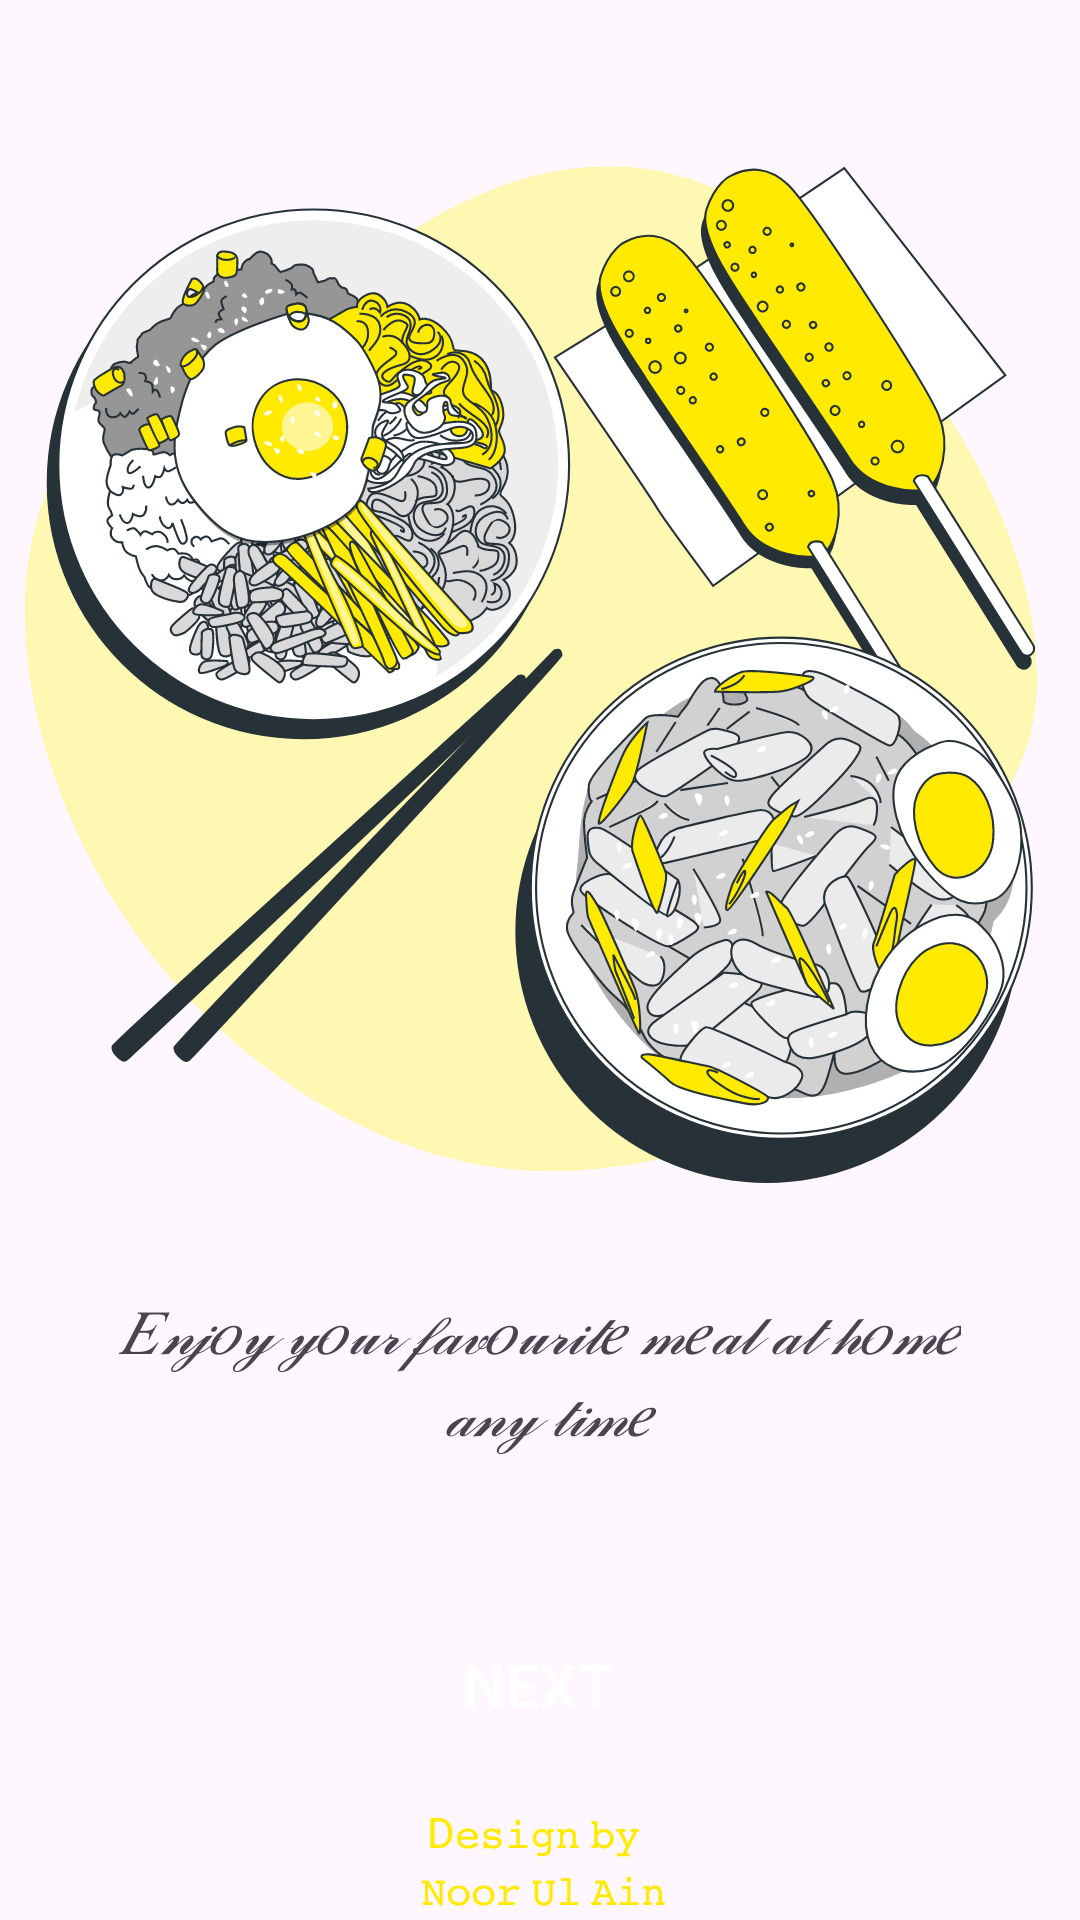

Write the Android layout XML for this screen, with the resource values it uses.
<!-- AndroidManifest.xml: application theme Theme.FoodApp -->
<!-- res/layout/activity_main.xml -->
<?xml version="1.0" encoding="utf-8"?>
<androidx.constraintlayout.widget.ConstraintLayout
    xmlns:android="http://schemas.android.com/apk/res/android"
    xmlns:app="http://schemas.android.com/apk/res-auto"
    xmlns:tools="http://schemas.android.com/tools"
    android:layout_width="match_parent"
    android:layout_height="match_parent"
    tools:context=".MainActivity">


    <ImageView
        android:id="@+id/imge2"
        android:layout_width="350dp"
        android:layout_height="350dp"
        android:layout_marginTop="50dp"
        app:layout_constraintEnd_toEndOf="parent"
        app:layout_constraintStart_toStartOf="parent"
        app:layout_constraintTop_toTopOf="parent"
        app:srcCompat="@drawable/koreanfoodbro"
        android:contentDescription="@string/imge2" />

    <TextView
        android:id="@+id/text2"
        android:layout_width="wrap_content"
        android:layout_height="wrap_content"
        android:layout_marginTop="30dp"
        android:gravity="center"
        android:text="@string/text2"
        android:textSize="20sp"
        android:textStyle="italic"
        app:layout_constraintEnd_toEndOf="parent"
        app:layout_constraintHorizontal_bias="0.498"
        app:layout_constraintStart_toStartOf="parent"
        app:layout_constraintTop_toBottomOf="@+id/imge2" />

    <androidx.appcompat.widget.AppCompatButton
        android:id="@+id/Next_btn"
        android:layout_width="150dp"
        android:layout_height="57dp"
        android:layout_marginTop="40dp"
        android:layout_marginBottom="8dp"
        android:background="@drawable/coloyellow"
        android:text="@string/next"
        android:textColor="@color/white"
        android:textSize="20sp"
        app:layout_constraintBottom_toBottomOf="parent"
        app:layout_constraintEnd_toEndOf="parent"
        app:layout_constraintHorizontal_bias="0.498"
        app:layout_constraintStart_toStartOf="parent"
        app:layout_constraintTop_toBottomOf="@+id/text2"
        app:layout_constraintVertical_bias="0.164" />

    <TextView
        android:id="@+id/footnote"
        android:layout_width="wrap_content"
        android:layout_height="wrap_content"
        android:layout_marginStart="176dp"
        android:layout_marginTop="30dp"
        android:layout_marginEnd="177dp"
        android:layout_marginBottom="20dp"
        android:gravity="center"
        android:text="@string/footnote"
        android:textAlignment="center"
        android:textColor="#FFEA00"
        android:textSize="14sp"
        app:layout_constraintBottom_toBottomOf="parent"
        app:layout_constraintEnd_toEndOf="parent"
        app:layout_constraintStart_toStartOf="parent"
        app:layout_constraintTop_toBottomOf="@+id/Next_btn" />

</androidx.constraintlayout.widget.ConstraintLayout>
<!-- resources referenced by this layout -->
<resources>
  <color name="white">#FFFFFFFF</color>
  <!-- drawable koreanfoodbro: vector/xml drawable (drawable, 100170 chars, omitted) -->
  <string name="footnote">D𝚎𝚜𝚒𝚐𝚗 𝚋𝚢 \n 𝙽𝚘𝚘𝚛 𝚄𝚕 𝙰𝚒𝚗</string>
  <string name="imge2">korean</string>
  <string name="next">Next</string>
  <string name="text2">𝐸𝓃𝒿𝑜𝓎 𝓎𝑜𝓊𝓇 𝒻𝒶𝓋𝑜𝓊𝓇𝒾𝓉𝑒 𝓂𝑒𝒶𝓁 𝒶𝓉 𝒽𝑜𝓂𝑒\n 𝒶𝓃𝓎 𝓉𝒾𝓂𝑒</string>
  <style name="Theme.FoodApp" parent="Base.Theme.FoodApp" />
  <style name="Base.Theme.FoodApp" parent="Theme.Material3.DayNight.NoActionBar">
          
          
      </style>
</resources>
